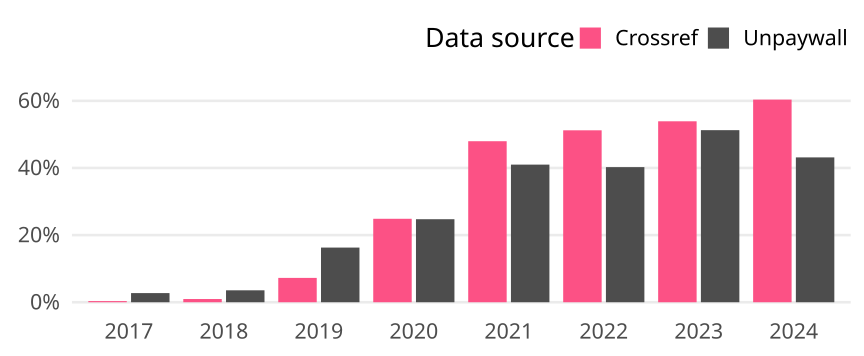

Source data for this figure (header and first rows):
cr_year, cat, article_total, name, oa_articles, oa_share
2017, Germany, 1467, Crossref, 5, 0.003408
2017, Germany, 1467, Unpaywall, 40, 0.02727
2018, Germany, 1463, Crossref, 14, 0.009569
2018, Germany, 1463, Unpaywall, 52, 0.03554
2019, Germany, 1517, Crossref, 110, 0.07251
2019, Germany, 1517, Unpaywall, 247, 0.1628
2020, Germany, 1581, Crossref, 393, 0.2486
2020, Germany, 1581, Unpaywall, 391, 0.2473
2021, Germany, 1549, Crossref, 743, 0.4797
2021, Germany, 1549, Unpaywall, 635, 0.4099
2022, Germany, 1605, Crossref, 822, 0.5121
2022, Germany, 1605, Unpaywall, 646, 0.4025
2023, Germany, 1551, Crossref, 836, 0.539
2023, Germany, 1551, Unpaywall, 795, 0.5126
2024, Germany, 1539, Crossref, 929, 0.6036
2024, Germany, 1539, Unpaywall, 664, 0.4314
